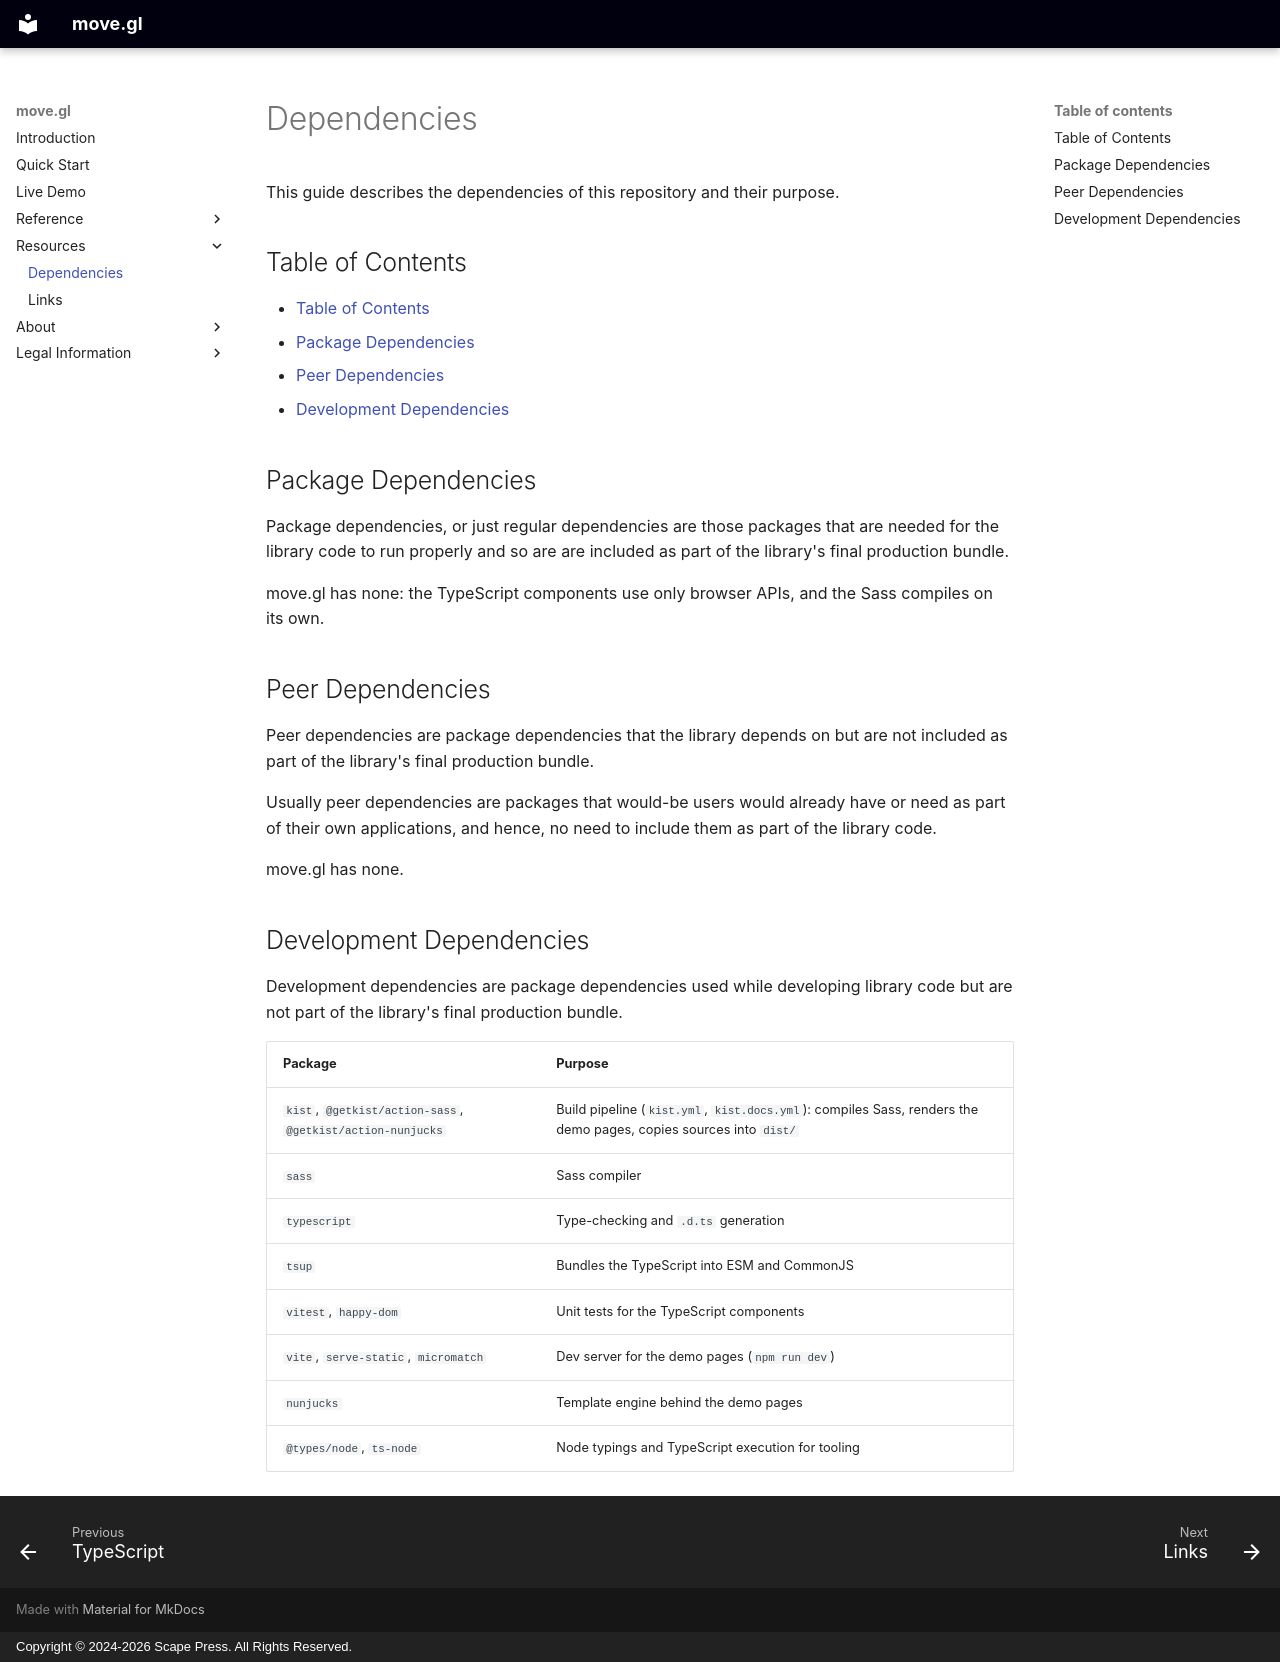

repository: stylescape/move.gl · page: resources/DEPENDENCIES/index.html · generator: mkdocs · copyright: Copyright © 2024-2026 Scape Press. All Rights Reserved.

# Dependencies

This guide describes the dependencies of this repository and their purpose.

## Table of Contents

- [Table of Contents](#table-of-contents)
- [Package Dependencies](#package-dependencies)
- [Peer Dependencies](#peer-dependencies)
- [Development Dependencies](#development-dependencies)

## Package Dependencies

Package dependencies, or just regular dependencies are those packages that are needed for the
library code to run properly and so are are included as part of the library's final production bundle.

move.gl has none: the TypeScript components use only browser APIs, and the Sass compiles on its own.

## Peer Dependencies

Peer dependencies are package dependencies that the library depends on
but are not included as part of the library's final production bundle.

Usually peer dependencies are packages that would-be users would already have or need
as part of their own applications, and hence, no need to include them as part of
the library code.

move.gl has none.

## Development Dependencies

Development dependencies are package dependencies used while developing library code
but are not part of the library's final production bundle.

| Package | Purpose |
| --- | --- |
| `kist`, `@getkist/action-sass`, `@getkist/action-nunjucks` | Build pipeline (`kist.yml`, `kist.docs.yml`): compiles Sass, renders the demo pages, copies sources into `dist/` |
| `sass` | Sass compiler |
| `typescript` | Type-checking and `.d.ts` generation |
| `tsup` | Bundles the TypeScript into ESM and CommonJS |
| `vitest`, `happy-dom` | Unit tests for the TypeScript components |
| `vite`, `serve-static`, `micromatch` | Dev server for the demo pages (`npm run dev`) |
| `nunjucks` | Template engine behind the demo pages |
| `@types/node`, `ts-node` | Node typings and TypeScript execution for tooling |
